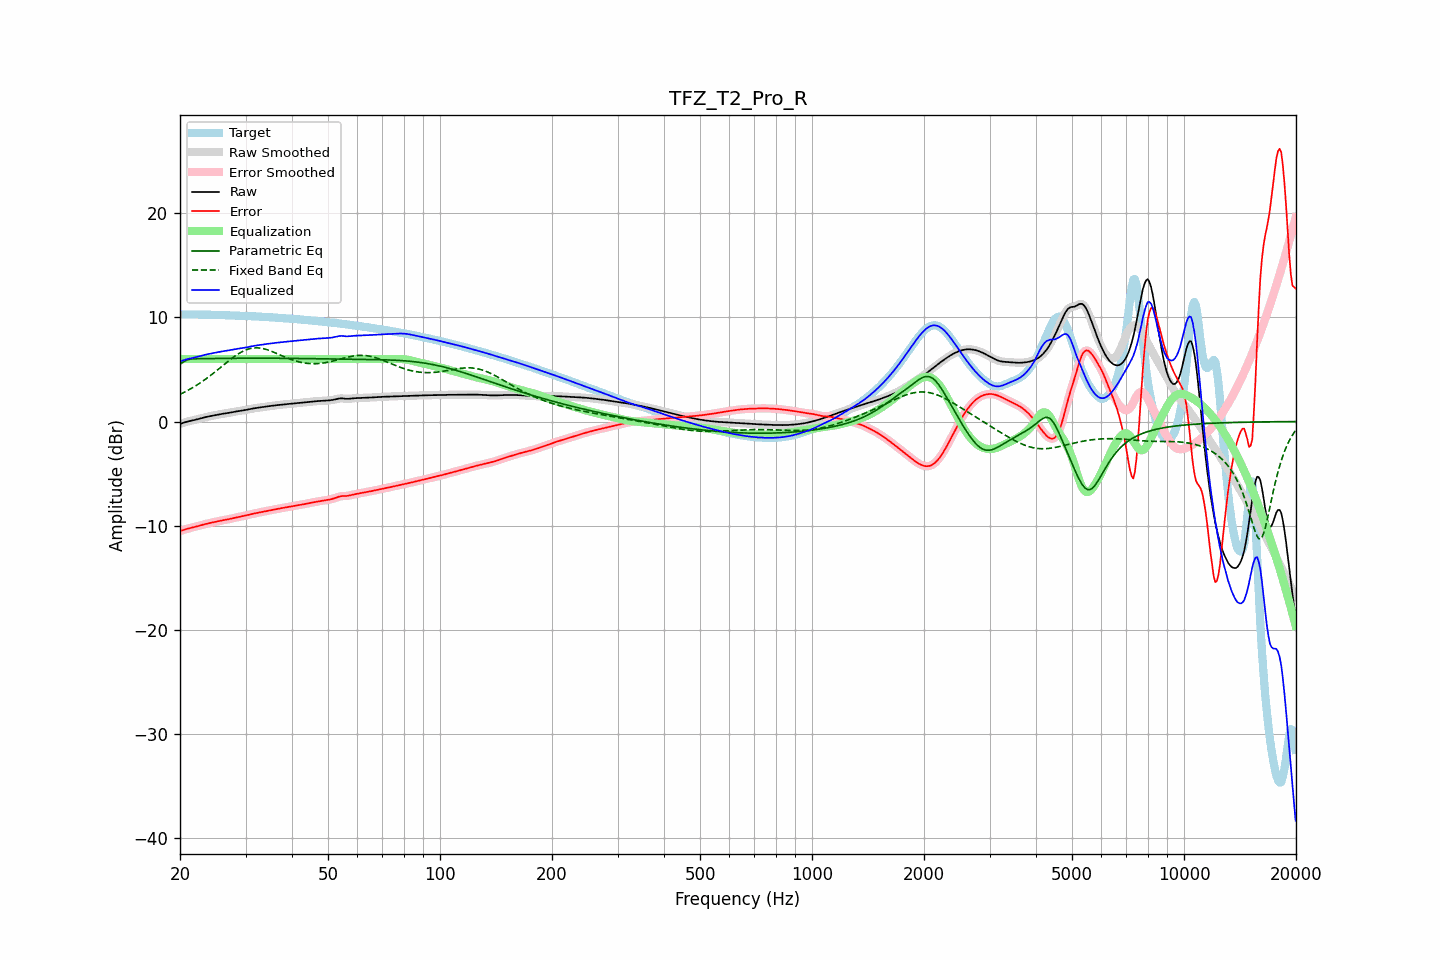

Data behind this chart, as committed beside it:
frequency, raw, error, smoothed, error_smoothed, equalization, parametric_eq, fixed_band_eq, equalized_raw, equalized_smoothed, target
20.00, -0.24, -10.52, -0.24, -10.53, 6.00, 5.51, 2.61, 5.76, 5.76, 10.29
20.20, -0.18, -10.47, -0.18, -10.47, 6.00, 5.61, 2.68, 5.82, 5.82, 10.29
20.40, -0.13, -10.42, -0.13, -10.42, 6.00, 5.71, 2.76, 5.87, 5.87, 10.29
20.61, -0.08, -10.37, -0.08, -10.37, 6.00, 5.80, 2.84, 5.92, 5.92, 10.29
20.81, -0.03, -10.32, -0.03, -10.32, 6.00, 5.89, 2.92, 5.97, 5.97, 10.29
21.02, 0.01, -10.28, 0.01, -10.28, 6.00, 5.94, 3.00, 6.01, 6.01, 10.29
21.23, 0.05, -10.24, 0.05, -10.24, 6.00, 5.98, 3.09, 6.05, 6.05, 10.29
21.44, 0.08, -10.20, 0.08, -10.20, 6.00, 6.00, 3.18, 6.08, 6.08, 10.29
21.66, 0.12, -10.17, 0.12, -10.17, 6.00, 6.02, 3.26, 6.12, 6.12, 10.28
21.87, 0.15, -10.13, 0.15, -10.13, 6.00, 6.03, 3.36, 6.15, 6.15, 10.28
22.09, 0.19, -10.09, 0.19, -10.09, 6.00, 6.03, 3.45, 6.19, 6.19, 10.28
22.31, 0.23, -10.05, 0.23, -10.05, 6.00, 6.03, 3.55, 6.23, 6.23, 10.28
22.54, 0.27, -10.01, 0.27, -10.01, 6.00, 6.04, 3.65, 6.27, 6.27, 10.27
22.76, 0.31, -9.96, 0.31, -9.96, 6.00, 6.04, 3.76, 6.31, 6.31, 10.27
22.99, 0.35, -9.92, 0.35, -9.92, 6.00, 6.04, 3.86, 6.35, 6.35, 10.27
23.22, 0.39, -9.87, 0.39, -9.88, 6.00, 6.04, 3.97, 6.39, 6.39, 10.27
23.45, 0.43, -9.84, 0.43, -9.84, 6.00, 6.05, 4.08, 6.43, 6.43, 10.27
23.69, 0.46, -9.80, 0.46, -9.80, 6.00, 6.05, 4.19, 6.46, 6.46, 10.26
23.92, 0.49, -9.77, 0.49, -9.77, 6.00, 6.05, 4.31, 6.49, 6.49, 10.26
24.16, 0.53, -9.73, 0.53, -9.73, 6.00, 6.05, 4.42, 6.53, 6.53, 10.26
24.40, 0.56, -9.70, 0.56, -9.70, 6.00, 6.05, 4.54, 6.56, 6.56, 10.26
24.65, 0.59, -9.67, 0.59, -9.67, 6.00, 6.06, 4.67, 6.59, 6.59, 10.25
24.89, 0.62, -9.63, 0.62, -9.63, 6.00, 6.06, 4.79, 6.62, 6.62, 10.25
25.14, 0.65, -9.59, 0.65, -9.59, 6.00, 6.06, 4.91, 6.65, 6.65, 10.24
25.39, 0.68, -9.56, 0.68, -9.56, 6.00, 6.06, 5.04, 6.68, 6.68, 10.24
25.65, 0.70, -9.53, 0.70, -9.53, 6.00, 6.07, 5.16, 6.70, 6.70, 10.23
25.91, 0.73, -9.50, 0.73, -9.50, 6.00, 6.07, 5.29, 6.73, 6.73, 10.23
26.16, 0.75, -9.47, 0.75, -9.47, 6.00, 6.07, 5.42, 6.75, 6.75, 10.22
26.43, 0.77, -9.45, 0.77, -9.45, 6.00, 6.07, 5.54, 6.77, 6.77, 10.22
26.69, 0.80, -9.42, 0.80, -9.42, 6.00, 6.07, 5.67, 6.80, 6.80, 10.22
26.96, 0.82, -9.39, 0.82, -9.39, 6.00, 6.08, 5.79, 6.82, 6.82, 10.21
27.23, 0.85, -9.36, 0.85, -9.36, 6.00, 6.08, 5.91, 6.85, 6.85, 10.20
27.50, 0.88, -9.32, 0.88, -9.32, 6.00, 6.08, 6.03, 6.88, 6.88, 10.20
27.77, 0.91, -9.28, 0.91, -9.28, 6.00, 6.08, 6.15, 6.91, 6.91, 10.19
28.05, 0.94, -9.25, 0.94, -9.25, 6.00, 6.08, 6.26, 6.94, 6.94, 10.18
28.33, 0.97, -9.21, 0.97, -9.21, 6.00, 6.08, 6.37, 6.97, 6.97, 10.18
28.62, 0.99, -9.18, 0.99, -9.18, 6.00, 6.08, 6.47, 6.99, 6.99, 10.17
28.90, 1.02, -9.15, 1.02, -9.15, 6.00, 6.09, 6.56, 7.02, 7.02, 10.17
29.19, 1.04, -9.12, 1.04, -9.12, 6.00, 6.09, 6.66, 7.04, 7.04, 10.16
29.48, 1.06, -9.09, 1.06, -9.09, 6.00, 6.09, 6.74, 7.06, 7.06, 10.15
29.78, 1.09, -9.06, 1.09, -9.06, 6.00, 6.09, 6.81, 7.09, 7.09, 10.15
30.08, 1.12, -9.03, 1.12, -9.02, 6.00, 6.09, 6.88, 7.12, 7.12, 10.14
30.38, 1.15, -8.99, 1.15, -8.99, 6.00, 6.09, 6.94, 7.15, 7.15, 10.13
30.68, 1.18, -8.95, 1.18, -8.95, 6.00, 6.09, 6.98, 7.18, 7.18, 10.13
30.99, 1.21, -8.91, 1.21, -8.91, 6.00, 6.09, 7.02, 7.21, 7.21, 10.12
31.30, 1.24, -8.87, 1.24, -8.87, 6.00, 6.09, 7.05, 7.24, 7.24, 10.11
31.61, 1.27, -8.83, 1.27, -8.84, 6.00, 6.09, 7.07, 7.27, 7.27, 10.10
31.93, 1.29, -8.80, 1.29, -8.80, 6.00, 6.09, 7.08, 7.29, 7.29, 10.10
32.24, 1.31, -8.77, 1.31, -8.77, 6.00, 6.09, 7.08, 7.31, 7.31, 10.09
32.57, 1.33, -8.75, 1.33, -8.74, 6.00, 6.09, 7.07, 7.33, 7.33, 10.08
32.89, 1.36, -8.71, 1.36, -8.71, 6.00, 6.09, 7.05, 7.36, 7.36, 10.07
33.22, 1.38, -8.68, 1.38, -8.68, 6.00, 6.09, 7.02, 7.38, 7.38, 10.06
33.55, 1.40, -8.65, 1.40, -8.65, 6.00, 6.09, 6.99, 7.40, 7.40, 10.05
33.89, 1.43, -8.62, 1.43, -8.62, 6.00, 6.09, 6.95, 7.43, 7.43, 10.04
34.23, 1.45, -8.59, 1.45, -8.59, 6.00, 6.08, 6.91, 7.45, 7.45, 10.03
34.57, 1.47, -8.55, 1.47, -8.55, 6.00, 6.08, 6.86, 7.47, 7.47, 10.03
34.92, 1.49, -8.52, 1.49, -8.52, 6.00, 6.08, 6.80, 7.49, 7.49, 10.02
35.27, 1.51, -8.49, 1.51, -8.49, 6.00, 6.08, 6.74, 7.51, 7.51, 10.01
35.62, 1.53, -8.46, 1.53, -8.46, 6.00, 6.08, 6.68, 7.53, 7.53, 9.99
35.97, 1.55, -8.43, 1.55, -8.43, 6.00, 6.08, 6.61, 7.55, 7.55, 9.98
... 635 more rows
